Run: headless pygame with SDL's dummy video driver; simulated clock (each Clock.tick advances the game by its frame time, no real sleeping); random seed 0; keys injected as events and as key.get_pressed() state; mouse plan: one left click at the window centre at the start of phase 2, then a move to the lower-right quarter at the start of phase 3.
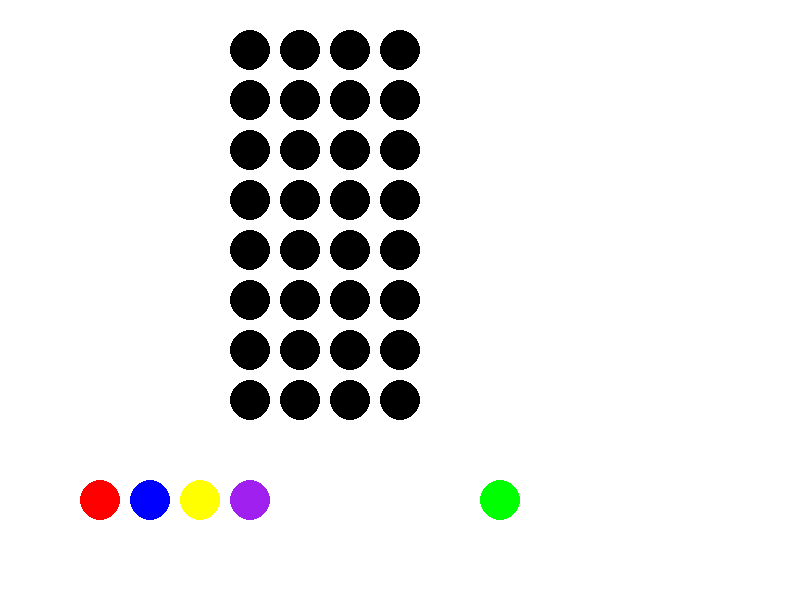
Frame 1 of 4 · flips 1–60 · no input
Frame 2 of 4 · flips 61–180 · clicked the window centre · tapped SPACE, RETURN · held RIGHT (→), D · screen unchanged from frame 1, image omitted
Frame 3 of 4 · flips 181–300 · moved the mouse to the lower-right quarter · held DOWN (↓), S · screen unchanged from frame 2, image omitted
Frame 4 of 4 · flips 301–420 · held LEFT (←), A, UP (↑), W · screen unchanged from frame 3, image omitted

The pygame program that drew these frames:

import pygame
from pygame.locals import MOUSEBUTTONDOWN

# Colours
white = pygame.Color(255, 255, 255)
black = pygame.Color(0, 0, 0)
red = pygame.Color(255, 0, 0)
blue = pygame.Color(0, 0, 255)
green = pygame.Color(0, 255, 0)
yellow = pygame.Color(255, 255, 0)
purple = pygame.Color(160, 32, 240)

pygame.init()

screen = pygame.display.set_mode((800, 600))
pygame.display.set_caption("Mastermind")
clock = pygame.time.Clock()

class Row(object):

    def __init__(self, guess):
        self.guess = []
        self.indicator = self.get_indicator()

    def get_indicator(self, guess):
        pass

class Board(object):

    def __init__(self):
        self.x_start = 200
        self.y_start = 50
        self.row_count = 0
        self._current_guess = []
        self.rows = []
        self.MAX_GUESS = 4

    @property
    def current_guess(self):
        return self._current_guess

    def add_guess(self, colour):
        self._current_guess.append(colour)

    def add_row(self):
        self.rows.append(self._current_guess)
        self._current_guess = []
        self.row_count += 1

    def display_rows(self):
        for i, row in enumerate(self.rows):
            self.display_row(row, i)

    def display_row(self, row, count):
        y = self.y_start + count * 50
        for i, colour in enumerate(row, 1):
            x = self.x_start + i * 50
            pygame.draw.circle(screen, colour, [x, y], 20)

    def display_current_guess(self):
        self.display_row(self._current_guess, self.row_count)

    def draw_board(self):
        self.display_rows()
        self.display_current_guess()

    def draw_empty_board(self):
        colour = black
        for i in range(0, 8):
            y = self.y_start + i * 50
            for j in range(1, 5):
                x = self.x_start + j * 50
                pygame.draw.circle(screen, colour, [x, y], 20)

class Button(object):

    def __init__(self, x, y, colour, screen):
        self.x = x
        self.y = y
        pygame.draw.circle(screen, colour, [x, y], 20)

    def pressed(self):
        cur = pygame.mouse.get_pos()
        click = pygame.mouse.get_pressed()
        if click[0]:
            if self.x + 20 > cur[0] > self.x - 20:
                if self.y + 20 > cur[1] > self.y - 20:
                    if click[0]:
                        return True

        return False

def button(x, y, colour, board):
    pygame.draw.circle(screen, colour, [x, y], 20)
    cur = pygame.mouse.get_pos()
    click = pygame.mouse.get_pressed()
    if click[0]:
        if x + 20 > cur[0] > x - 20:
            if y + 20 > cur[1] > y - 20:
                if click[0]:
                    board.add_guess(colour)

clock.tick(10)
colour = white
quit_game = False

screen.fill(white)
board = Board()
board.draw_empty_board()
x_start = 100
red_button = Button(x_start, 500, red, screen)
blue_button = Button(x_start + 50, 500, blue, screen)
yellow_button = Button(x_start + 100, 500, yellow, screen)
purple_button = Button(x_start + 150, 500, purple, screen)
add_row_button = Button(x_start + 400, 500, green, screen)

while not quit_game:
    for event in pygame.event.get():
        if event.type == pygame.QUIT:
            quit_game = True
        elif event.type == MOUSEBUTTONDOWN and \
                len(board.current_guess) < board.MAX_GUESS:
            if red_button.pressed():
                board.add_guess(red)
            elif blue_button.pressed():
                board.add_guess(blue)
            elif yellow_button.pressed():
                board.add_guess(yellow)
            elif purple_button.pressed():
                board.add_guess(purple)

        elif event.type == MOUSEBUTTONDOWN and \
                len(board.current_guess) == board.MAX_GUESS:
            if add_row_button.pressed():
                board.add_row()

    pygame.display.update()
    board.draw_board()

pygame.quit()
